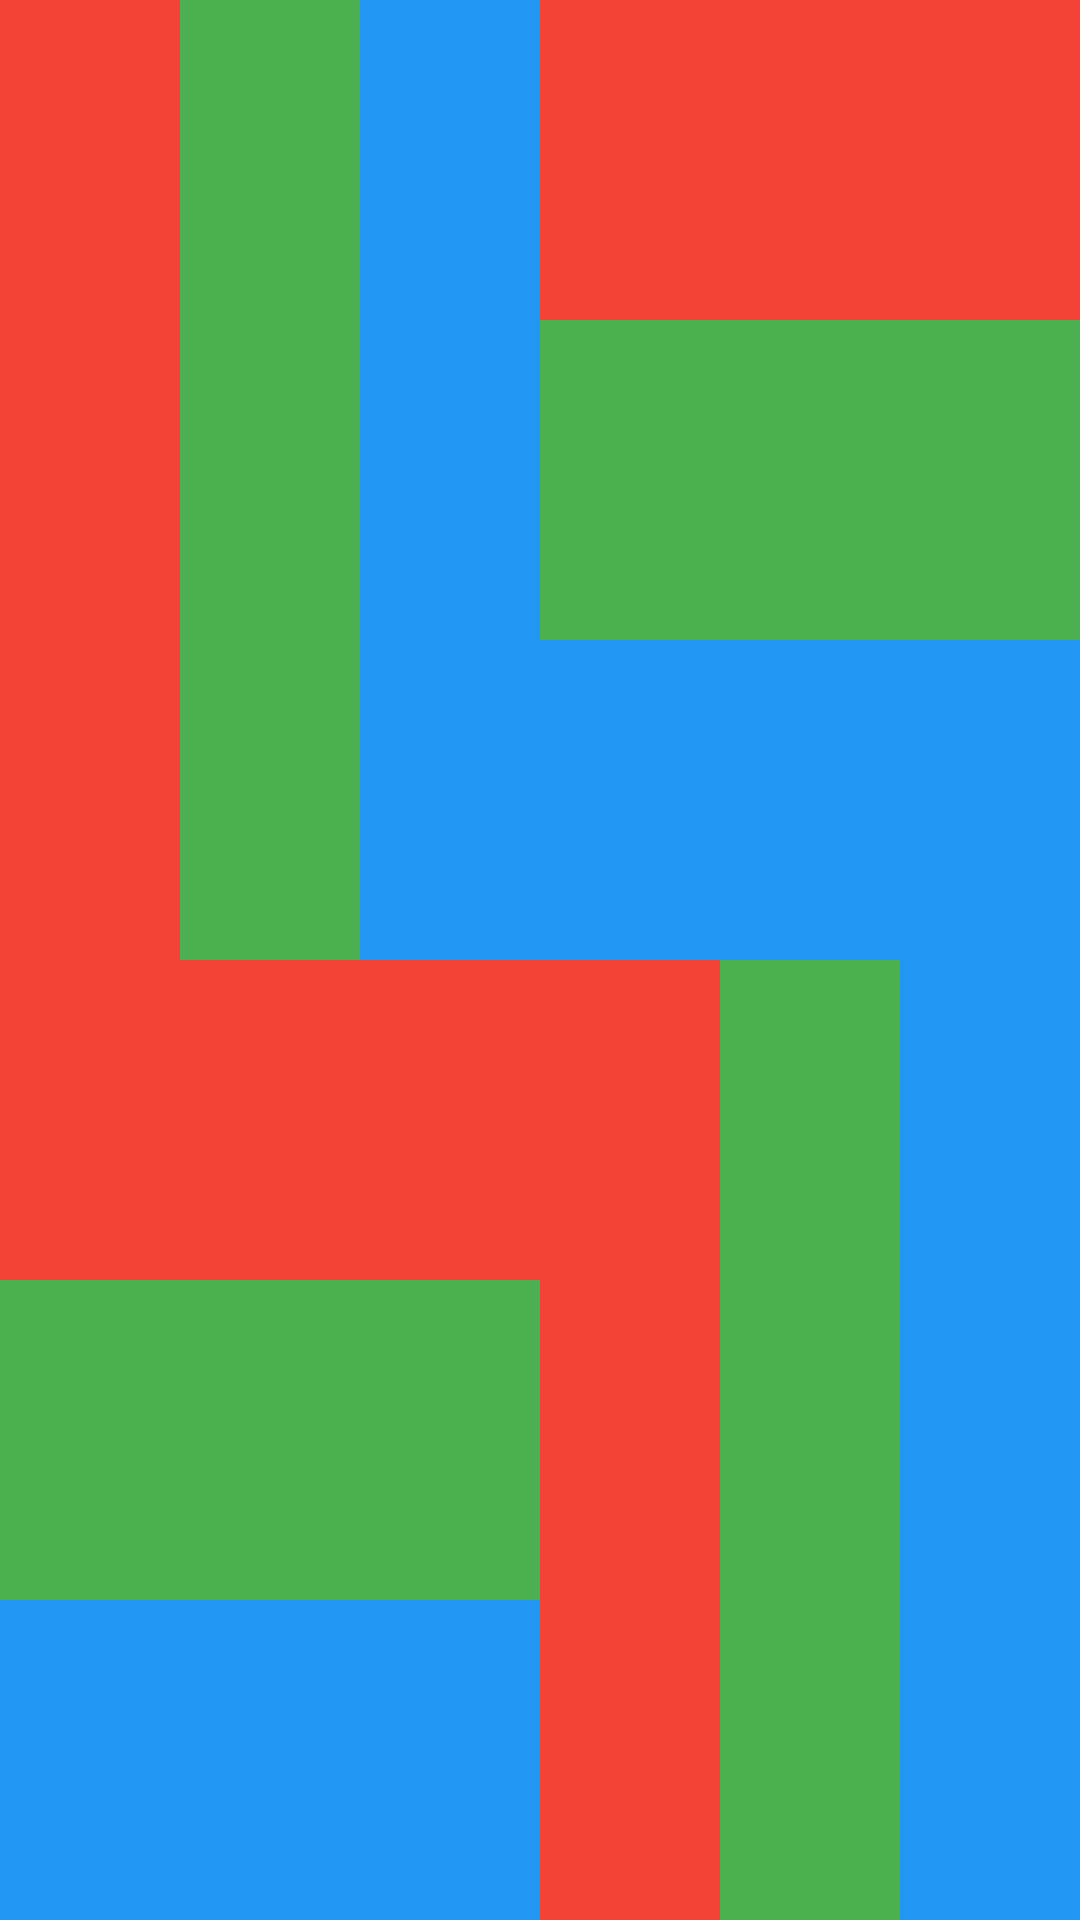

Here is an Android app screen rendered from its layout file. Give the layout XML and the strings, colors and styles it references.
<!-- AndroidManifest.xml: application theme Theme.Challenge1 -->
<!-- res/layout/tugas_week3.xml -->
<?xml version="1.0" encoding="utf-8"?>
<LinearLayout xmlns:android="http://schemas.android.com/apk/res/android"
    xmlns:app="http://schemas.android.com/apk/res-auto"
    xmlns:tools="http://schemas.android.com/tools"
    android:layout_width="match_parent"
    android:layout_height="match_parent"
    android:orientation="vertical"
    tools:context=".tugas_week3">

    <LinearLayout
        android:layout_width="match_parent"
        android:layout_height="match_parent"
        android:layout_weight="1"
        android:baselineAligned="false">
        <LinearLayout
            android:layout_width="match_parent"
            android:layout_height="match_parent"
            android:layout_weight="1"
            android:orientation="horizontal"
            tools:ignore="NestedWeights">

            <TextView
                android:id="@+id/textView1LongTop"
                style="@style/boxSize"
                android:background="@color/red" />

            <TextView
                android:id="@+id/textView2LongTop"
                style="@style/boxSize"
                android:background="@color/green" />

            <TextView
                android:id="@+id/textView3LongTop"
                style="@style/boxSize"
                android:background="@color/blue" />
        </LinearLayout>
        <LinearLayout
            android:layout_width="match_parent"
            android:layout_height="match_parent"
            android:layout_weight="1"
            android:orientation="vertical">

            <TextView
                android:id="@+id/textView1BroadTop"
                style="@style/boxSize"
                android:background="@color/red" />

            <TextView
                android:id="@+id/textView2BroadTop"
                style="@style/boxSize"
                android:background="@color/green" />

            <TextView
                android:id="@+id/textView3BroadTop"
                style="@style/boxSize"
                android:background="@color/blue" />
        </LinearLayout>
    </LinearLayout>

    <LinearLayout
        android:layout_width="match_parent"
        android:layout_height="match_parent"
        android:layout_weight="1"
        android:baselineAligned="false">
        <LinearLayout
            android:layout_width="match_parent"
            android:layout_height="match_parent"
            android:layout_weight="1"
            android:orientation="vertical"
            tools:ignore="NestedWeights">

            <TextView
                android:id="@+id/textView1BroadBottom"
                style="@style/boxSize"
                android:background="@color/red" />

            <TextView
                android:id="@+id/textView2BroadBottom"
                style="@style/boxSize"
                android:background="@color/green" />

            <TextView
                android:id="@+id/textView3BroadBottom"
                style="@style/boxSize"
                android:background="@color/blue" />
        </LinearLayout>
        <LinearLayout
            android:layout_width="match_parent"
            android:layout_height="match_parent"
            android:layout_weight="1"
            android:orientation="horizontal">

            <TextView
                android:id="@+id/textView1LongBottom"
                style="@style/boxSize"
                android:background="@color/red" />

            <TextView
                android:id="@+id/textView2LongBottom"
                style="@style/boxSize"
                android:background="@color/green" />

            <TextView
                android:id="@+id/textView3LongBottom"
                style="@style/boxSize"
                android:background="@color/blue" />
        </LinearLayout>
    </LinearLayout>
</LinearLayout>
<!-- resources referenced by this layout -->
<resources>
  <color name="blue">#2196F3</color>
  <color name="green">#4CAF50</color>
  <color name="red">#F44336</color>
  <style name="boxSize">
          <item name="android:layout_width">match_parent</item>
          <item name="android:layout_height">match_parent</item>
          <item name="android:layout_weight">1</item>
      </style>
  <style name="Theme.Challenge1" parent="Theme.MaterialComponents.DayNight.DarkActionBar">
          
          <item name="colorPrimary">@color/teal_200</item>
          <item name="colorPrimaryVariant">@color/teal_700</item>
          <item name="colorOnPrimary">@color/white</item>
          
          <item name="colorSecondary">@color/purple_200</item>
          <item name="colorSecondaryVariant">@color/purple_700</item>
          <item name="colorOnSecondary">@color/black</item>
          
          <item name="android:statusBarColor" tools:targetApi="l">?attr/colorPrimaryVariant</item>
          
  
          <item name="background">@drawable/langit</item>
      </style>
  <color name="teal_200">#FF03DAC5</color>
  <color name="teal_700">#FF018786</color>
  <color name="white">#FFFFFFFF</color>
  <color name="purple_200">#FFBB86FC</color>
  <color name="purple_700">#FF3700B3</color>
  <color name="black">#FF000000</color>
</resources>
